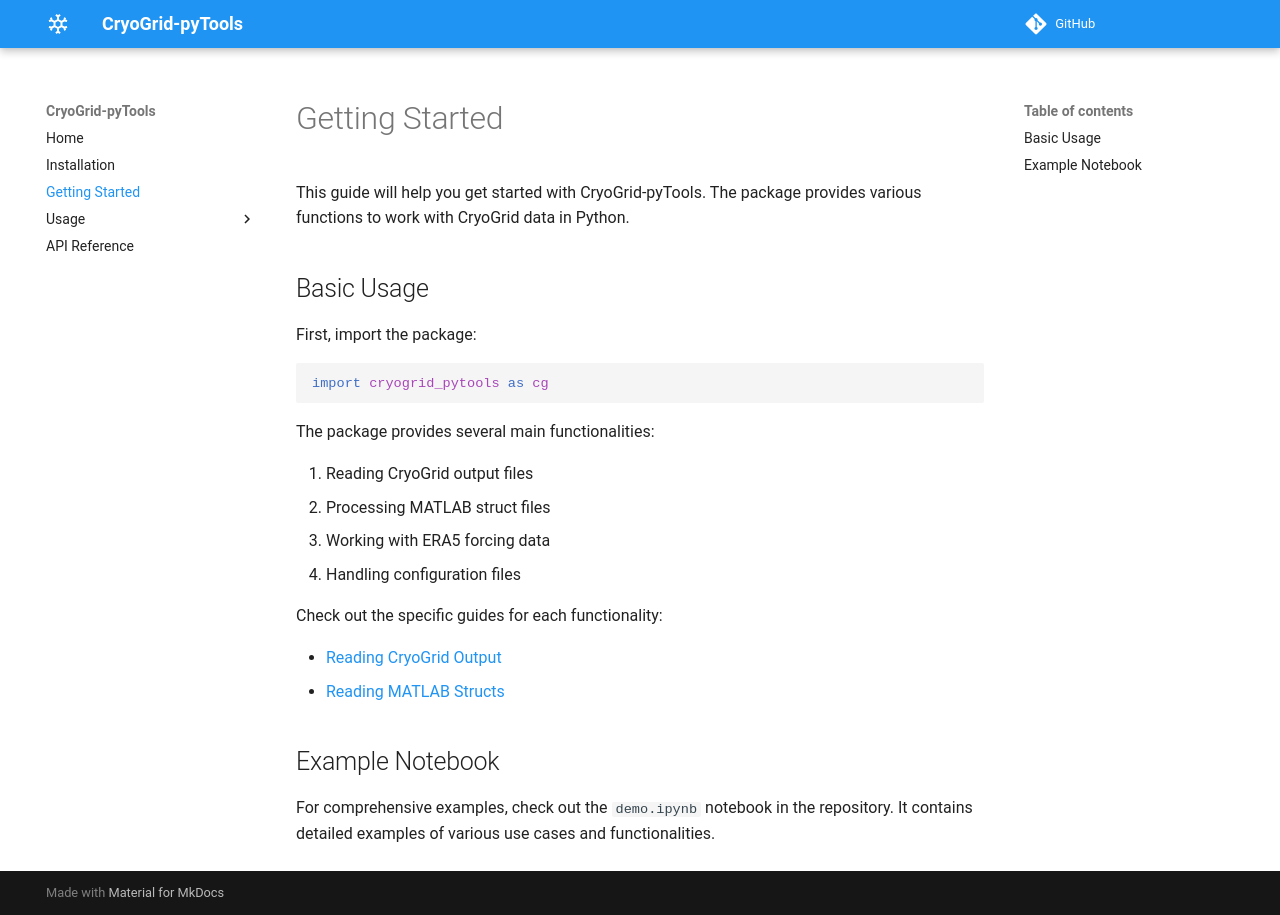

repository: lukegre/CryoGrid-pyTools · page: getting-started/index.html · generator: mkdocs

# Getting Started

This guide will help you get started with CryoGrid-pyTools. The package provides various functions to work with CryoGrid data in Python.

## Basic Usage

First, import the package:

```python
import cryogrid_pytools as cg
```

The package provides several main functionalities:

1. Reading CryoGrid output files
2. Processing MATLAB struct files
3. Working with ERA5 forcing data
4. Handling configuration files

Check out the specific guides for each functionality:

- [Reading CryoGrid Output](usage/reading-output.md)
- [Reading MATLAB Structs](usage/reading-matlab.md)

## Example Notebook

For comprehensive examples, check out the `demo.ipynb` notebook in the repository. It contains detailed examples of various use cases and functionalities.
